Run: headless pygame with SDL's dummy video driver; simulated clock (each Clock.tick advances the game by its frame time, no real sleeping); random seed 0; keys injected as events and as key.get_pressed() state; no mouse input; restart key R tapped at the start of phases 3 and 4.
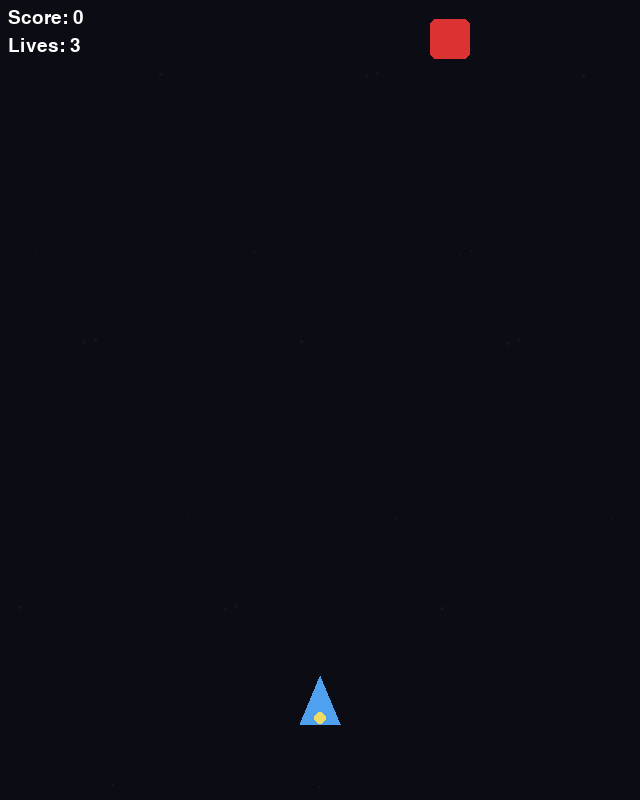
Frame 1 of 4 · flips 1–60 · no input
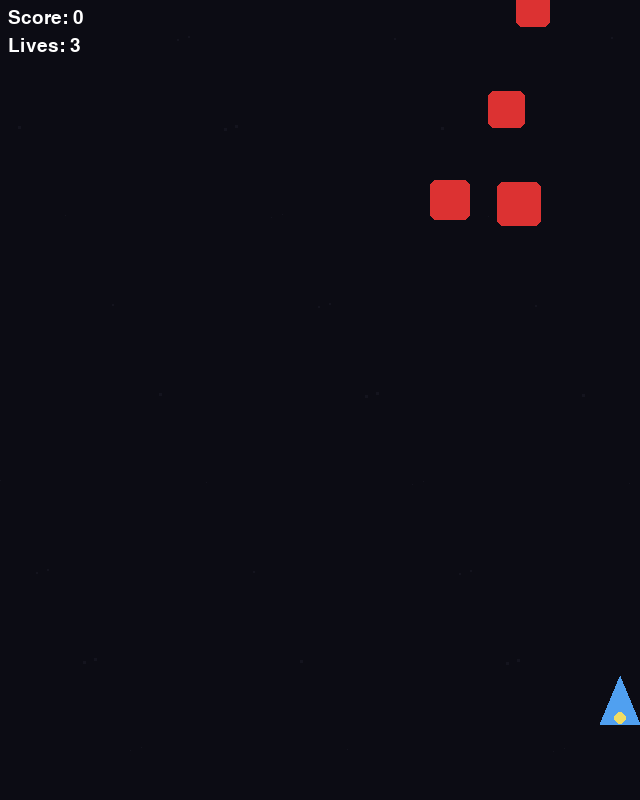
Frame 2 of 4 · flips 61–180 · tapped SPACE, RETURN · held RIGHT (→), D
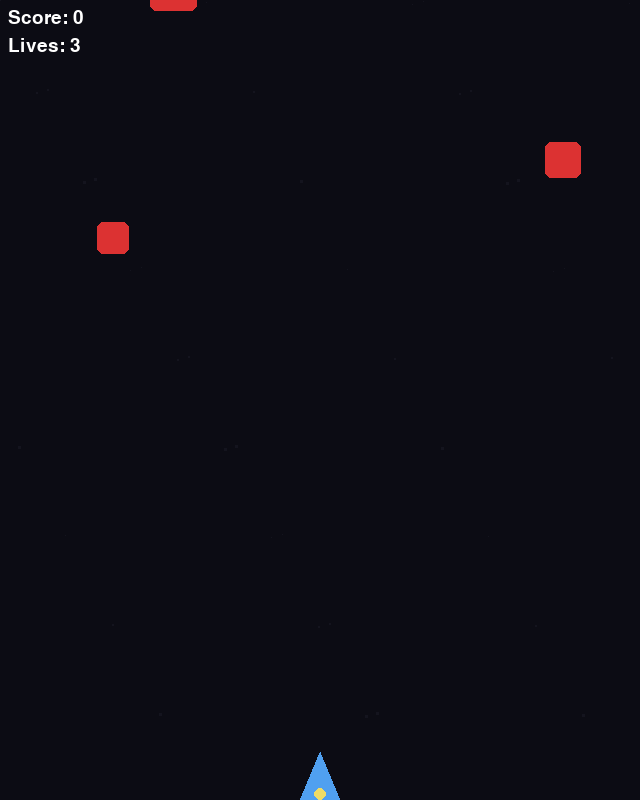
Frame 3 of 4 · flips 181–300 · tapped R · held DOWN (↓), S
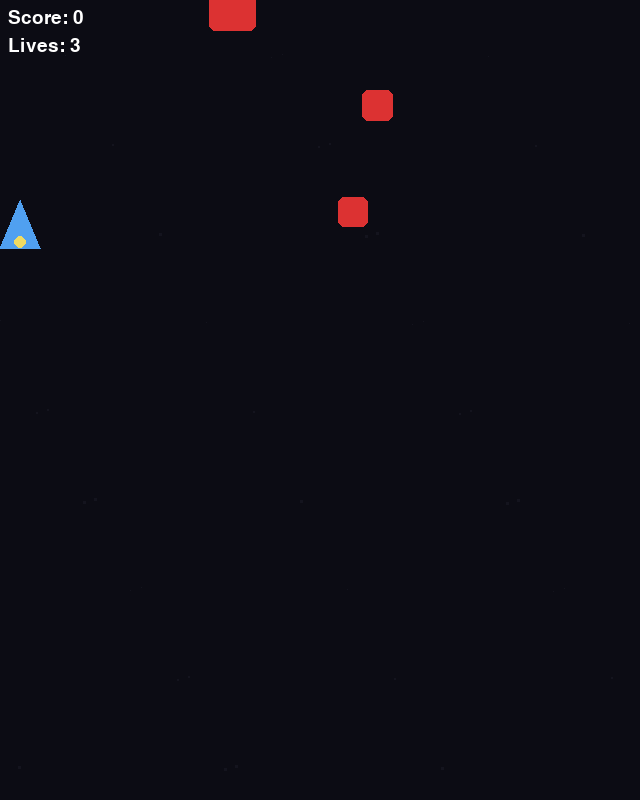
Frame 4 of 4 · flips 301–420 · tapped R · held LEFT (←), A, UP (↑), W

The pygame program that drew these frames:


import random
import sys
import math
import pygame
from pygame.locals import *

# -------- CONFIG --------
WIDTH, HEIGHT = 640, 800
FPS = 60
PLAYER_SPEED = 350  # pixels per second
BULLET_SPEED = 700
ENEMY_SPEED_MIN = 80
ENEMY_SPEED_MAX = 180
ENEMY_SPAWN_INTERVAL = 0.8  # seconds
MAX_LIVES = 3

# Colors
WHITE = (255, 255, 255)
BLACK = (0, 0, 0)
RED = (220, 50, 50)
GREEN = (80, 200, 120)
YELLOW = (240, 220, 100)
BLUE = (80, 160, 240)

# -------- PYGAME SETUP --------
pygame.init()
screen = pygame.display.set_mode((WIDTH, HEIGHT))
pygame.display.set_caption("Space Shooter — Simple Pygame Demo")
clock = pygame.time.Clock()
font = pygame.font.SysFont(None, 28)
big_font = pygame.font.SysFont(None, 64)

# -------- HELPERS / CLASSES --------

def clamp(x, a, b):
    return max(a, min(b, x))


class Player:
    def __init__(self):
        self.w = 40
        self.h = 48
        self.x = WIDTH // 2
        self.y = HEIGHT - 100
        self.speed = PLAYER_SPEED
        self.color = BLUE
        self.cooldown = 0.15  # seconds between shots
        self._cd_timer = 0.0
        self.alive = True

    def rect(self):
        return pygame.Rect(self.x - self.w // 2, self.y - self.h // 2, self.w, self.h)

    def update(self, dt, keys):
        dx = 0
        dy = 0
        if keys[K_LEFT] or keys[K_a]:
            dx -= 1
        if keys[K_RIGHT] or keys[K_d]:
            dx += 1
        if keys[K_UP] or keys[K_w]:
            dy -= 1
        if keys[K_DOWN] or keys[K_s]:
            dy += 1
        if dx != 0 or dy != 0:
            # normalize for diagonal movement
            l = math.hypot(dx, dy)
            dx /= l
            dy /= l
        self.x += dx * self.speed * dt
        self.y += dy * self.speed * dt
        # clamp to screen
        self.x = clamp(self.x, self.w // 2, WIDTH - self.w // 2)
        self.y = clamp(self.y, self.h // 2, HEIGHT - self.h // 2)

        if self._cd_timer > 0:
            self._cd_timer -= dt

    def can_shoot(self):
        return self._cd_timer <= 0

    def shoot(self):
        self._cd_timer = self.cooldown
        return Bullet(self.x, self.y - self.h // 2 - 6)

    def draw(self, surf):
        # draw a simple triangle ship
        p = [(self.x, self.y - self.h // 2),
             (self.x - self.w // 2, self.y + self.h // 2),
             (self.x + self.w // 2, self.y + self.h // 2)]
        pygame.draw.polygon(surf, self.color, p)
        # engine glow
        pygame.draw.circle(surf, YELLOW, (int(self.x), int(self.y + self.h // 2 - 6)), 6)


class Bullet:
    def __init__(self, x, y):
        self.x = x
        self.y = y
        self.r = 4
        self.speed = BULLET_SPEED
        self.color = WHITE
        self.alive = True

    def update(self, dt):
        self.y -= self.speed * dt
        if self.y < -10:
            self.alive = False

    def draw(self, surf):
        pygame.draw.circle(surf, self.color, (int(self.x), int(self.y)), self.r)

    def rect(self):
        return pygame.Rect(self.x - self.r, self.y - self.r, self.r * 2, self.r * 2)


class Enemy:
    def __init__(self):
        self.w = random.randint(28, 48)
        self.h = self.w
        self.x = random.randint(self.w // 2, WIDTH - self.w // 2)
        self.y = -self.h
        self.speed = random.uniform(ENEMY_SPEED_MIN, ENEMY_SPEED_MAX)
        self.color = RED
        self.alive = True

    def update(self, dt):
        self.y += self.speed * dt
        if self.y > HEIGHT + 50:
            self.alive = False

    def draw(self, surf):
        pygame.draw.rect(surf, self.color, (int(self.x - self.w // 2), int(self.y - self.h // 2), self.w, self.h), border_radius=6)

    def rect(self):
        return pygame.Rect(self.x - self.w // 2, self.y - self.h // 2, self.w, self.h)


# -------- GAME STATE --------

def new_game():
    return {
        'player': Player(),
        'bullets': [],
        'enemies': [],
        'spawn_timer': 0.0,
        'score': 0,
        'lives': MAX_LIVES,
        'paused': False,
        'game_over': False,
    }

state = new_game()

# -------- MAIN LOOP --------

def draw_hud(surf, score, lives):
    score_s = font.render(f"Score: {score}", True, WHITE)
    lives_s = font.render(f"Lives: {lives}", True, WHITE)
    surf.blit(score_s, (8, 8))
    surf.blit(lives_s, (8, 36))


def show_text_center(surf, text, fontobj, y_offset=0, color=WHITE):
    txt = fontobj.render(text, True, color)
    r = txt.get_rect(center=(WIDTH // 2, HEIGHT // 2 + y_offset))
    surf.blit(txt, r)


def update_game(dt):
    if state['game_over'] or state['paused']:
        return

    p = state['player']
    keys = pygame.key.get_pressed()
    p.update(dt, keys)

    # bullets
    for b in state['bullets']:
        b.update(dt)
    state['bullets'] = [b for b in state['bullets'] if b.alive]

    # enemies
    for e in state['enemies']:
        e.update(dt)
    state['enemies'] = [e for e in state['enemies'] if e.alive]

    # spawn enemies
    state['spawn_timer'] -= dt
    if state['spawn_timer'] <= 0:
        state['spawn_timer'] = ENEMY_SPAWN_INTERVAL
        state['enemies'].append(Enemy())

    # collisions: bullets vs enemies
    for b in state['bullets']:
        for e in state['enemies']:
            if b.alive and e.alive and b.rect().colliderect(e.rect()):
                b.alive = False
                e.alive = False
                state['score'] += 10

    # collisions: player vs enemies
    for e in state['enemies']:
        if e.alive and p.rect().colliderect(e.rect()):
            e.alive = False
            state['lives'] -= 1
            if state['lives'] <= 0:
                state['game_over'] = True


def draw_game(surf):
    surf.fill((12, 12, 20))
    # starfield background (simple moving dots)
    for i in range(40):
        x = (i * 47) % WIDTH
        y = (i * 89 + pygame.time.get_ticks() // 6) % HEIGHT
        s = 1 + (i % 3)
        surf.fill((20, 20, 30), (x, y, s, s))

    # draw entities
    for b in state['bullets']:
        b.draw(surf)
    for e in state['enemies']:
        e.draw(surf)
    state['player'].draw(surf)

    draw_hud(surf, state['score'], state['lives'])

    if state['paused']:
        show_text_center(surf, "PAUSED", big_font, y_offset=-30, color=YELLOW)
        show_text_center(surf, "Press P to resume", font, y_offset=30)
    if state['game_over']:
        show_text_center(surf, "GAME OVER", big_font, y_offset=-30, color=RED)
        show_text_center(surf, f"Score: {state['score']}", font, y_offset=30)
        show_text_center(surf, "Press R to restart or Esc to quit", font, y_offset=70)


def handle_input(event):
    if event.type == KEYDOWN:
        if event.key == K_ESCAPE:
            pygame.quit()
            sys.exit()
        if event.key == K_p:
            state['paused'] = not state['paused']
        if event.key == K_r:
            # restart
            new = new_game()
            state.update(new)
        if not state['game_over'] and not state['paused']:
            if event.key == K_SPACE or event.key == K_z:
                p = state['player']
                if p.can_shoot():
                    state['bullets'].append(p.shoot())


def main_loop():
    accumulator = 0.0
    while True:
        dt = clock.tick(FPS) / 1000.0
        for event in pygame.event.get():
            if event.type == QUIT:
                pygame.quit()
                sys.exit()
            handle_input(event)

        # allow holding space to fire (rapid if cooldown allows)
        keys = pygame.key.get_pressed()
        if (keys[K_SPACE] or keys[K_z]) and not state['paused'] and not state['game_over']:
            p = state['player']
            if p.can_shoot():
                state['bullets'].append(p.shoot())

        update_game(dt)
        draw_game(screen)
        pygame.display.flip()


if __name__ == '__main__':
    try:
        main_loop()
    except Exception as e:
        pygame.quit()
        raise
